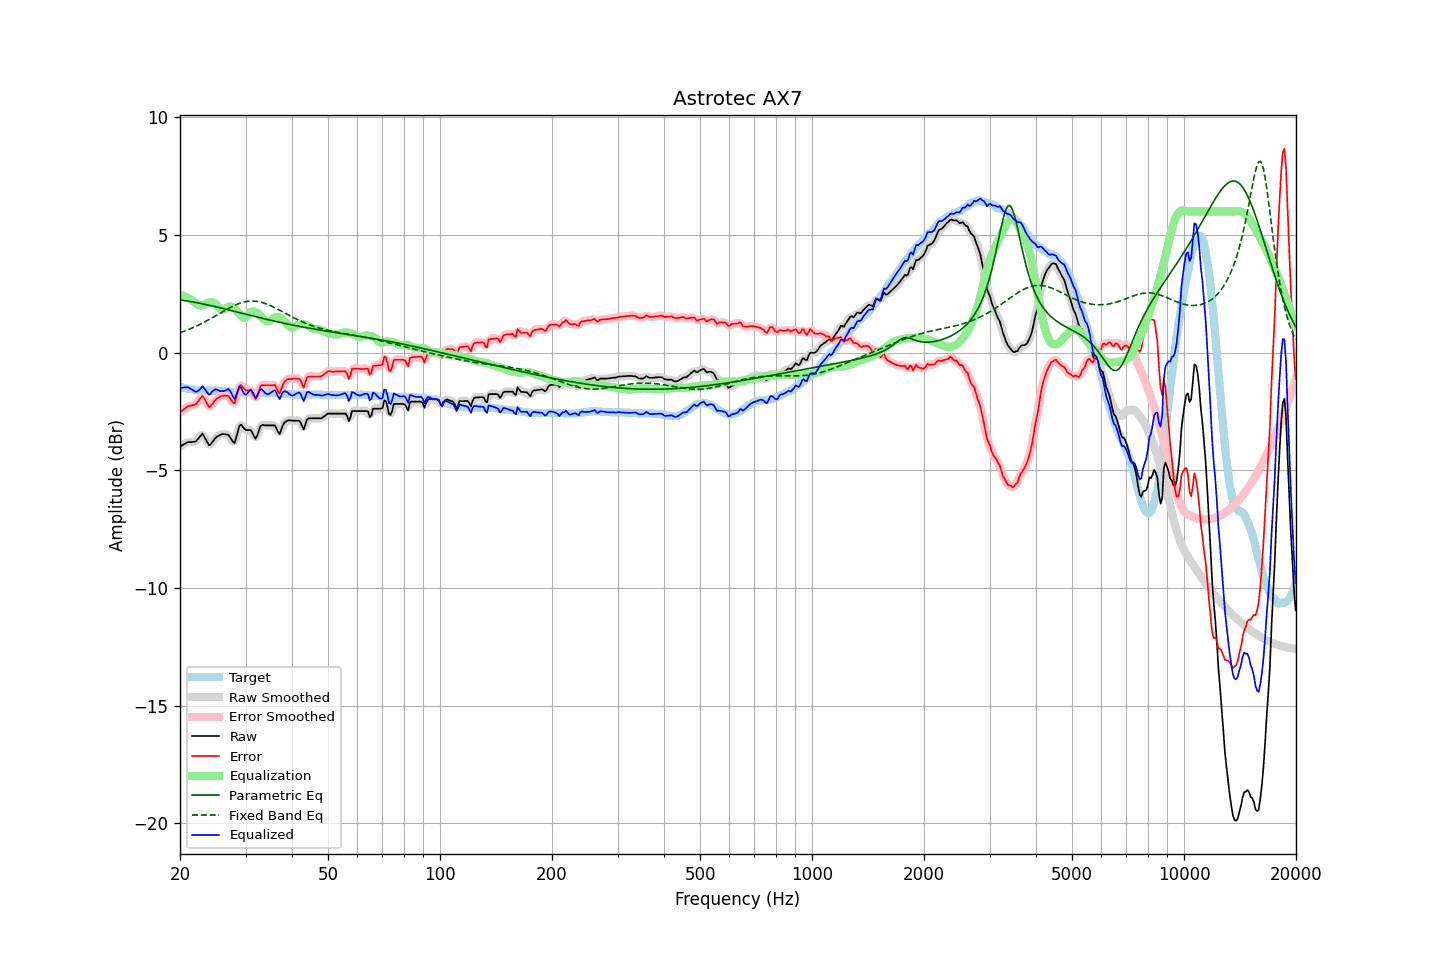

The table this chart was drawn from, first rows:
frequency, raw, error, smoothed, error_smoothed, equalization, parametric_eq, fixed_band_eq, equalized_raw, equalized_smoothed, target
20.00, -3.99, -2.53, -3.99, -2.54, 2.49, 2.25, 0.85, -1.50, -1.50, -1.46
20.20, -3.95, -2.48, -3.95, -2.47, 2.46, 2.24, 0.87, -1.49, -1.49, -1.47
20.40, -3.91, -2.42, -3.90, -2.42, 2.43, 2.23, 0.90, -1.48, -1.47, -1.49
20.61, -3.87, -2.37, -3.87, -2.37, 2.40, 2.22, 0.92, -1.47, -1.47, -1.50
20.81, -3.84, -2.32, -3.83, -2.32, 2.36, 2.20, 0.95, -1.47, -1.47, -1.52
21.02, -3.80, -2.27, -3.81, -2.28, 2.33, 2.19, 0.98, -1.47, -1.48, -1.53
21.23, -3.80, -2.26, -3.80, -2.26, 2.29, 2.18, 1.00, -1.51, -1.51, -1.54
21.44, -3.80, -2.25, -3.79, -2.24, 2.25, 2.17, 1.03, -1.55, -1.55, -1.55
21.66, -3.79, -2.22, -3.80, -2.24, 2.20, 2.16, 1.06, -1.59, -1.60, -1.57
21.87, -3.79, -2.22, -3.78, -2.21, 2.15, 2.15, 1.09, -1.64, -1.63, -1.57
22.09, -3.76, -2.18, -3.74, -2.16, 2.09, 2.13, 1.13, -1.67, -1.65, -1.58
22.31, -3.68, -2.09, -3.68, -2.10, 2.04, 2.12, 1.16, -1.63, -1.64, -1.59
22.54, -3.60, -2.00, -3.58, -1.99, 2.01, 2.11, 1.19, -1.58, -1.57, -1.60
22.76, -3.52, -1.91, -3.51, -1.90, 2.01, 2.09, 1.23, -1.51, -1.50, -1.61
22.99, -3.44, -1.83, -3.50, -1.88, 2.02, 2.08, 1.26, -1.42, -1.47, -1.61
23.22, -3.56, -1.94, -3.55, -1.93, 2.05, 2.06, 1.30, -1.51, -1.50, -1.62
23.45, -3.68, -2.06, -3.68, -2.06, 2.08, 2.05, 1.33, -1.60, -1.60, -1.62
23.69, -3.81, -2.19, -3.82, -2.20, 2.11, 2.03, 1.37, -1.69, -1.71, -1.62
23.92, -3.93, -2.31, -3.89, -2.27, 2.14, 2.02, 1.41, -1.79, -1.75, -1.62
24.16, -3.91, -2.29, -3.89, -2.27, 2.16, 2.00, 1.45, -1.75, -1.73, -1.62
24.40, -3.81, -2.19, -3.83, -2.21, 2.15, 1.99, 1.48, -1.65, -1.67, -1.62
24.65, -3.72, -2.10, -3.72, -2.10, 2.12, 1.97, 1.52, -1.60, -1.60, -1.62
24.89, -3.63, -2.01, -3.63, -2.02, 2.07, 1.96, 1.56, -1.56, -1.56, -1.62
25.14, -3.57, -1.95, -3.57, -1.95, 2.00, 1.94, 1.60, -1.57, -1.57, -1.62
25.39, -3.53, -1.91, -3.52, -1.90, 1.93, 1.92, 1.64, -1.60, -1.60, -1.62
25.65, -3.50, -1.87, -3.49, -1.87, 1.87, 1.91, 1.68, -1.63, -1.62, -1.63
25.91, -3.46, -1.83, -3.47, -1.84, 1.83, 1.89, 1.72, -1.63, -1.64, -1.63
26.16, -3.46, -1.82, -3.46, -1.83, 1.83, 1.88, 1.76, -1.63, -1.63, -1.64
26.43, -3.47, -1.83, -3.46, -1.82, 1.85, 1.86, 1.80, -1.61, -1.60, -1.64
26.69, -3.48, -1.83, -3.47, -1.82, 1.90, 1.84, 1.84, -1.58, -1.57, -1.65
26.96, -3.49, -1.83, -3.51, -1.86, 1.95, 1.82, 1.88, -1.54, -1.56, -1.66
27.23, -3.58, -1.92, -3.59, -1.93, 1.97, 1.81, 1.91, -1.61, -1.62, -1.66
27.50, -3.69, -2.02, -3.71, -2.04, 1.96, 1.79, 1.95, -1.73, -1.75, -1.67
27.77, -3.80, -2.12, -3.79, -2.11, 1.92, 1.77, 1.98, -1.88, -1.87, -1.68
28.05, -3.84, -2.15, -3.76, -2.07, 1.87, 1.76, 2.01, -1.97, -1.89, -1.69
28.33, -3.59, -1.90, -3.59, -1.90, 1.80, 1.74, 2.04, -1.79, -1.79, -1.69
28.62, -3.34, -1.65, -3.35, -1.66, 1.73, 1.72, 2.07, -1.61, -1.62, -1.69
28.90, -3.10, -1.40, -3.15, -1.46, 1.65, 1.70, 2.10, -1.45, -1.50, -1.70
29.19, -3.06, -1.37, -3.09, -1.40, 1.57, 1.69, 2.12, -1.49, -1.52, -1.69
29.48, -3.15, -1.46, -3.13, -1.44, 1.51, 1.67, 2.14, -1.64, -1.62, -1.69
29.78, -3.23, -1.54, -3.21, -1.53, 1.48, 1.65, 2.16, -1.75, -1.74, -1.69
30.08, -3.29, -1.60, -3.27, -1.59, 1.50, 1.64, 2.17, -1.79, -1.77, -1.69
30.38, -3.29, -1.60, -3.28, -1.59, 1.57, 1.62, 2.18, -1.72, -1.71, -1.69
30.68, -3.29, -1.60, -3.29, -1.60, 1.66, 1.60, 2.19, -1.63, -1.63, -1.69
30.99, -3.29, -1.60, -3.32, -1.64, 1.73, 1.58, 2.20, -1.56, -1.60, -1.69
31.30, -3.41, -1.72, -3.43, -1.74, 1.76, 1.57, 2.20, -1.65, -1.67, -1.69
31.61, -3.54, -1.85, -3.54, -1.85, 1.75, 1.55, 2.20, -1.79, -1.79, -1.69
31.93, -3.66, -1.97, -3.59, -1.90, 1.73, 1.53, 2.19, -1.93, -1.86, -1.69
32.24, -3.53, -1.83, -3.51, -1.81, 1.69, 1.52, 2.18, -1.84, -1.82, -1.70
32.57, -3.33, -1.63, -3.34, -1.64, 1.64, 1.50, 2.17, -1.69, -1.70, -1.70
32.89, -3.13, -1.43, -3.17, -1.47, 1.58, 1.48, 2.15, -1.55, -1.59, -1.70
33.22, -3.07, -1.37, -3.08, -1.38, 1.51, 1.47, 2.14, -1.56, -1.57, -1.70
33.55, -3.08, -1.38, -3.06, -1.36, 1.44, 1.45, 2.12, -1.64, -1.62, -1.70
33.89, -3.09, -1.38, -3.08, -1.37, 1.37, 1.43, 2.09, -1.72, -1.71, -1.71
34.23, -3.09, -1.38, -3.09, -1.38, 1.33, 1.42, 2.07, -1.76, -1.76, -1.71
34.57, -3.09, -1.38, -3.09, -1.38, 1.33, 1.40, 2.04, -1.76, -1.76, -1.71
34.92, -3.09, -1.38, -3.09, -1.38, 1.37, 1.39, 2.01, -1.72, -1.72, -1.71
35.27, -3.09, -1.38, -3.08, -1.37, 1.42, 1.37, 1.98, -1.67, -1.66, -1.71
35.62, -3.09, -1.38, -3.08, -1.37, 1.47, 1.36, 1.95, -1.62, -1.61, -1.71
35.97, -3.09, -1.37, -3.13, -1.42, 1.50, 1.34, 1.91, -1.59, -1.63, -1.72
... 635 more rows
